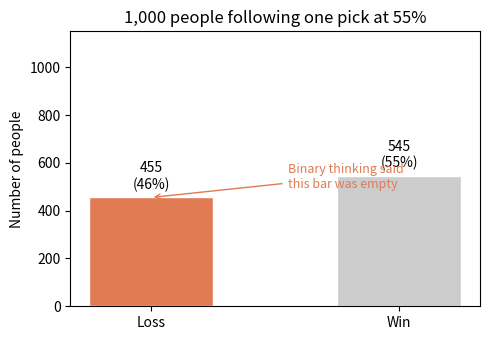
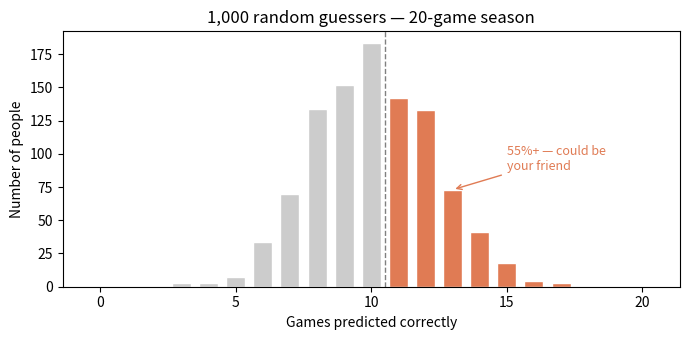
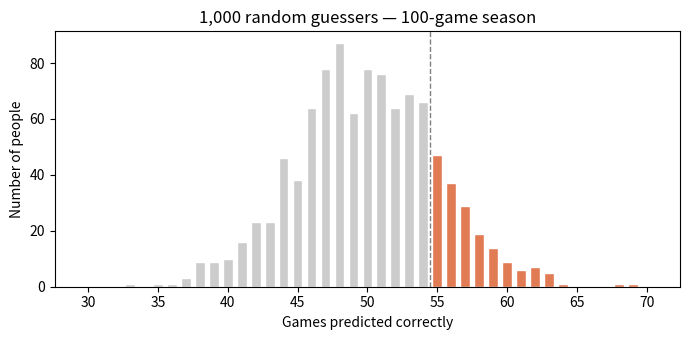
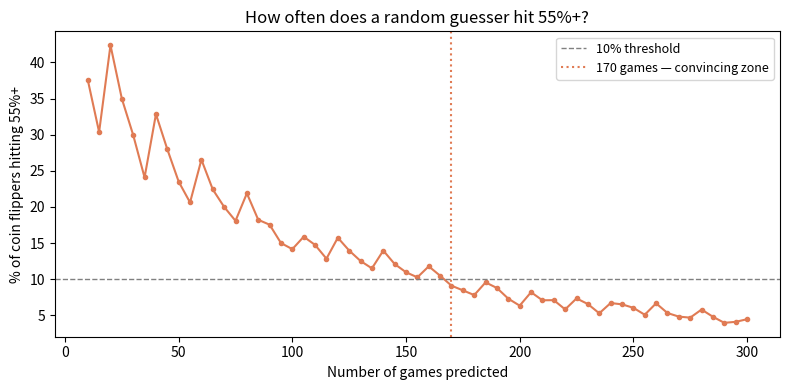

These figures' Python source, in order:
# ---
# jupyter:
#   jupytext:
#     formats: ipynb,py:percent
#     text_representation:
#       extension: .py
#       format_name: percent
#       format_version: '1.3'
#       jupytext_version: 1.19.1
#   kernelspec:
#     display_name: Python 3
#     language: python
#     name: python3
# ---

# %% [markdown]
# # Is Your Friend Actually Good at This?
# 
# **The scenario.** Your friend claims they correctly predicted 55% of football games
# last season and made good money doing it. They have a pick for this weekend and want
# you to follow it. Should you?
# 
# Binary thinking says: *"55% is above 50% — they know what they're doing, and I'll
# probably win."* This exercise runs the numbers on both claims.
# 
# ## What this notebook delivers
# 
# 1. What 55% actually means for the single game you're about to bet on.
# 2. How often a pure coin flipper hits 55%+ over a 20-game season.
# 3. How sample size changes whether 55% is meaningful.
# 4. How many games your friend needs to have predicted for 55% to be convincing.
# 5. A takeaway on what went wrong with both assumptions.
# %% [markdown]
# ## Setup
# %%
import numpy as np
import matplotlib.pyplot as plt
import math

RNG = np.random.default_rng(42)
# %% [markdown]
# ## 1. One game — taking his word for it
# 
# Assume your friend's 55% is completely real. Binary thinking says:
# *"55% > 50% — I'll probably win."*
# Simulate 1,000 people each following one pick at 55%. How many lose?
# %%
outcomes = RNG.binomial(1, 0.55, 1_000)
wins   = outcomes.sum()
losses = 1_000 - wins

print(f"Binary thinking: '55% > 50% — I'll probably win'")
print(f"Reality: {losses} out of 1,000 people lost following one pick at 55%")
# %%
fig, ax = plt.subplots(figsize=(5, 3.5))
bars = ax.bar(['Loss', 'Win'], [losses, wins],
              color=['#e07b54', '#cccccc'], edgecolor='white', width=0.5)
ax.bar_label(bars, fmt=lambda v: f'{int(v):,}\n({v/1000:.0%})', padding=4, fontsize=10)
ax.set(title='1,000 people following one pick at 55%',
       ylabel='Number of people', ylim=(0, 1_150))
ax.annotate('Binary thinking said\nthis bar was empty',
            xy=(0, losses), xytext=(0.55, losses + 40),
            arrowprops=dict(arrowstyle='->', color='#e07b54'), color='#e07b54', fontsize=9)
plt.tight_layout()
plt.show()
# %% [markdown]
# Even if your friend is genuinely right 55% of the time, you still lose on nearly
# half the games you follow their advice for. A single pick is still a coin flip — just
# a slightly weighted one.
# %% [markdown]
# ## 2. The coin flipper problem — 20-game season
# 
# Now the harder question: is your friend actually skilled, or just lucky?
# Simulate 1,000 people who pick games randomly (50/50) over a 20-game season.
# How many hit 55% or better purely by chance?
# %%
random_correct = RNG.binomial(20, 0.50, 1_000)
hit_55_plus = (random_correct >= 11).sum()  # 55% of 20 = 11 correct

print(f"Out of 1,000 random guessers predicting 20 games:")
print(f"  {hit_55_plus} hit 55%+ by pure chance ({hit_55_plus/10:.1f}%)")
print(f"\nIf your friend predicted 20 games last season, their record could easily be luck.")
# %%
fig, ax = plt.subplots(figsize=(7, 3.5))
n, _, patches = ax.hist(random_correct, bins=range(0, 22), align='left',
                         rwidth=0.7, color='#cccccc', edgecolor='white')
for i, patch in enumerate(patches):
    if i >= 11:
        patch.set_facecolor('#e07b54')
ax.axvline(10.5, ls='--', color='gray', lw=1)
ax.set(title='1,000 random guessers — 20-game season',
       xlabel='Games predicted correctly', ylabel='Number of people')
ax.annotate('55%+ — could be\nyour friend',
            xy=(13, n[13]), xytext=(15, n[13] + 15),
            arrowprops=dict(arrowstyle='->', color='#e07b54'), color='#e07b54', fontsize=9)
plt.tight_layout()
plt.show()
# %% [markdown]
# A large chunk of pure coin flippers hit 55%+ over 20 games. Your friend's record
# is not unusual at all — it lands squarely in the orange zone that chance alone produces.
# %% [markdown]
# ## 3. Does the season length matter? — 100 games
# 
# Same simulation, but now each random guesser predicts 100 games.
# How often does a coin flipper still hit 55%+?
# %%
random_correct_100 = RNG.binomial(100, 0.50, 1_000)
hit_55_100 = (random_correct_100 >= 55).sum()

print(f"Out of 1,000 random guessers predicting 100 games:")
print(f"  {hit_55_100} hit 55%+ by pure chance ({hit_55_100/10:.1f}%)")
print(f"  Compare that to the 20-game season — the field has narrowed dramatically.")
# %%
fig, ax = plt.subplots(figsize=(7, 3.5))
n, _, patches = ax.hist(random_correct_100, bins=range(30, 72), align='left',
                         rwidth=0.7, color='#cccccc', edgecolor='white')
for i, patch in enumerate(patches):
    if (i + 30) >= 55:
        patch.set_facecolor('#e07b54')
ax.axvline(54.5, ls='--', color='gray', lw=1)
ax.set(title='1,000 random guessers — 100-game season',
       xlabel='Games predicted correctly', ylabel='Number of people')
plt.tight_layout()
plt.show()
# %% [markdown]
# With 100 games the distribution tightens dramatically. Only around 17% of pure
# coin flippers reach 55% — compared to roughly 40% over a 20-game season. It is
# still not rare enough to rule out luck, but your friend's record is starting to
# carry more weight. Step 4 shows exactly how many games it takes.
# %% [markdown]
# ## 4. How many games make 55% convincing?
# 
# Simulate coin flippers across a range of season lengths. Find the point where
# fewer than 10% of random guessers hit 55%+ — the threshold where skill becomes
# a more likely explanation than luck.
# %%
season_lengths = range(10, 301, 5)
chance_rates   = []

for n in season_lengths:
    flippers = RNG.binomial(n, 0.50, 5_000)
    chance_rates.append((flippers >= math.ceil(0.55 * n)).mean())

threshold = next((n for n, r in zip(season_lengths, chance_rates) if r < 0.10), None)
print(f"Your friend needs to have predicted at least {threshold} games")
print(f"for a 55% hit rate to be more likely skill than luck (< 10% chance it's random).")

fig, ax = plt.subplots(figsize=(8, 4))
ax.plot(list(season_lengths), [r * 100 for r in chance_rates],
        '-o', ms=3, color='#e07b54')
ax.axhline(10, ls='--', color='gray', lw=1, label='10% threshold')
if threshold:
    ax.axvline(threshold, ls=':', color='#e07b54', lw=1.5,
               label=f'{threshold} games — convincing zone')
ax.set(title='How often does a random guesser hit 55%+?',
       xlabel='Number of games predicted', ylabel='% of coin flippers hitting 55%+')
ax.legend(fontsize=9)
plt.tight_layout()
plt.show()
# %% [markdown]
# ## 5. Takeaway
# %% [markdown]
# Two things went wrong with the original reasoning. First, even a genuine 55% hit
# rate means you lose on roughly 45 out of every 100 games you follow — a single pick
# is still close to a coin flip. Second, 55% over a 20-game season is well within what
# pure chance produces. Your friend would need to have called roughly 70+ games for
# their record to be more likely skill than luck.
